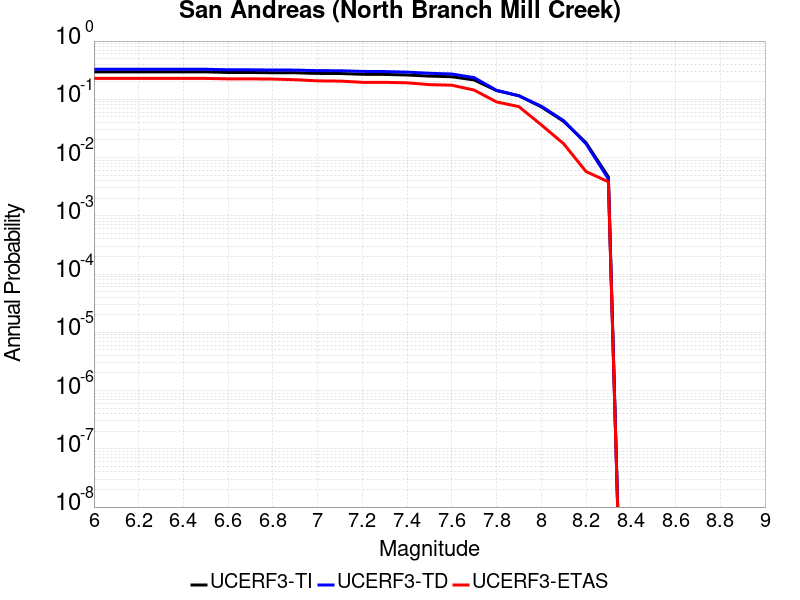

Source data for this figure (header and first rows):
Magnitude, UCERF3-TI Prob, UCERF3-TD Prob, UCERF3-ETAS Prob
6.0, 0.2962, 0.3281, 0.2284
6.1, 0.2962, 0.3281, 0.2284
6.2, 0.2962, 0.3281, 0.2284
6.3, 0.2962, 0.3281, 0.2284
6.4, 0.2962, 0.3281, 0.2284
6.5, 0.296, 0.328, 0.2284
6.6, 0.289, 0.3214, 0.2246
6.7, 0.2886, 0.321, 0.2246
6.8, 0.2859, 0.3184, 0.2226
6.9, 0.2852, 0.3177, 0.2169
7.0, 0.2782, 0.3105, 0.2073
7.1, 0.2774, 0.3097, 0.2054
7.2, 0.2689, 0.3012, 0.1958
7.3, 0.2673, 0.2996, 0.1958
7.4, 0.2613, 0.293, 0.1919
7.5, 0.2502, 0.2798, 0.1785
7.6, 0.244, 0.2721, 0.1747
7.7, 0.215, 0.2357, 0.144
7.8, 0.1412, 0.1426, 0.09021
7.9, 0.1152, 0.1149, 0.07486
8.0, 0.07425, 0.07612, 0.03647
8.1, 0.04183, 0.04306, 0.01727
8.2, 0.018, 0.01728, 0.005758
8.3, 0.004653, 0.004309, 0.003839
